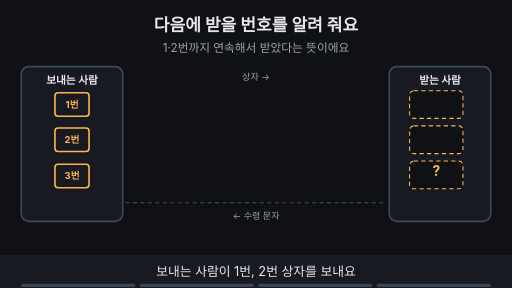
t = 0.00 s
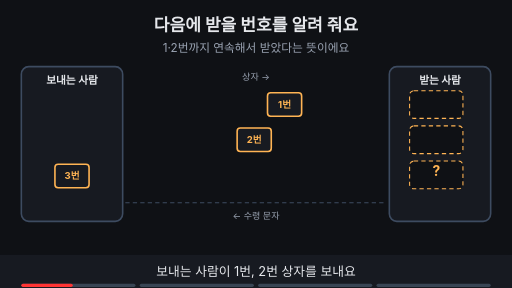
t = 1.69 s
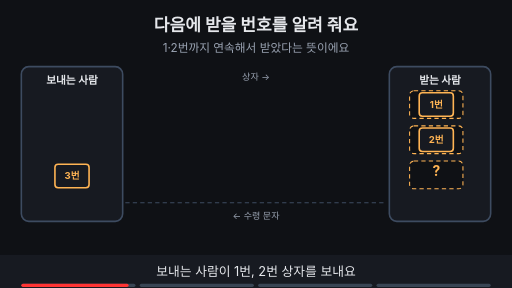
t = 3.53 s
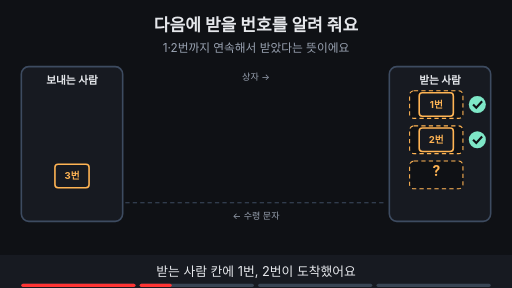
t = 4.80 s
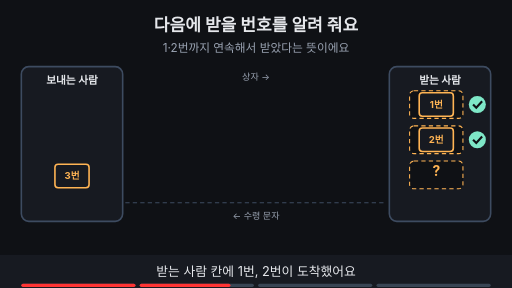
t = 6.73 s
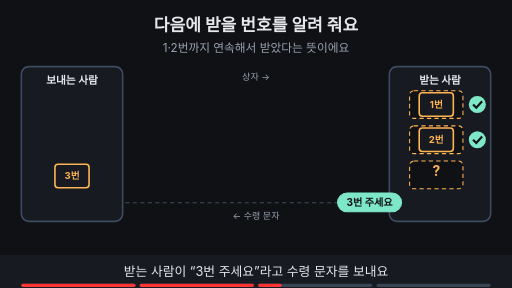
t = 8.27 s

The animated SVG that drew these frames (rendered in a browser with its animation timeline set to each time). Animation: 19 SMIL elements (animate=15,animateTransform=4); frames cover the first 8.27 s, repeats indefinitely.

<svg xmlns="http://www.w3.org/2000/svg" viewBox="0 0 960 540" width="960" height="540" font-family="-apple-system,'Apple SD Gothic Neo','Segoe UI',sans-serif">
<title>다음에 받을 번호를 알려 줘요</title>
<rect width="960" height="540" fill="#0f1115"/>
<text x="480" y="58" text-anchor="middle" font-size="32" font-weight="700" fill="#e6e8ec">다음에 받을 번호를 알려 줘요</text>
<text x="480" y="98" text-anchor="middle" font-size="22" fill="#9aa3b2">1·2번까지 연속해서 받았다는 뜻이에요</text>
<rect x="40" y="125" width="190" height="290" rx="14" fill="#171a21" stroke="#3d4b60" stroke-width="3"/><text x="135" y="158" text-anchor="middle" font-size="20" font-weight="700" fill="#e6e8ec">보내는 사람</text><rect x="730" y="125" width="190" height="290" rx="14" fill="#171a21" stroke="#3d4b60" stroke-width="3"/><text x="825" y="158" text-anchor="middle" font-size="20" font-weight="700" fill="#e6e8ec">받는 사람</text><text x="480" y="150" text-anchor="middle" font-size="17" fill="#9aa3b2">상자 →</text><line x1="235" y1="380" x2="725" y2="380" stroke="#3d4b60" stroke-width="2" stroke-dasharray="8 6"/><text x="480" y="410" text-anchor="middle" font-size="17" fill="#9aa3b2">← 수령 문자</text><rect x="768" y="170" width="100" height="52" rx="8" fill="#0f1115" stroke="#ffb454" stroke-width="2" stroke-dasharray="8 6"/><rect x="768" y="236" width="100" height="52" rx="8" fill="#0f1115" stroke="#ffb454" stroke-width="2" stroke-dasharray="8 6"/><rect x="768" y="302" width="100" height="52" rx="8" fill="#0f1115" stroke="#ffb454" stroke-width="2" stroke-dasharray="8 6"/><text x="818" y="330" text-anchor="middle" font-size="26" font-weight="700" fill="#ffb454">?</text><g opacity="1"><animate attributeName="opacity" values="1;1;0;0" keyTimes="0;0.735;0.750;1" dur="15s" repeatCount="indefinite"/><g transform="translate(135,330)"><rect x="-32" y="-22" width="64" height="44" rx="6" fill="#171a21" stroke="#ffb454" stroke-width="3"/><text x="0.0" y="6.4799999999999995" text-anchor="middle" font-size="18" font-weight="700" fill="#ffb454">3번</text></g></g><g opacity="1"><animate attributeName="opacity" values="1;1;0;0" keyTimes="0;0.235;0.250;1" dur="15s" repeatCount="indefinite"/><g><animateTransform attributeName="transform" type="translate" values="135,196;135,196;818,196;818,196" keyTimes="0.000;0.025;0.175;1.000" dur="15s" repeatCount="indefinite"/><rect x="-32" y="-22" width="64" height="44" rx="6" fill="#171a21" stroke="#ffb454" stroke-width="3"/><text x="0.0" y="6.4799999999999995" text-anchor="middle" font-size="18" font-weight="700" fill="#ffb454">1번</text></g></g><g opacity="1"><animate attributeName="opacity" values="1;1;0;0" keyTimes="0;0.235;0.250;1" dur="15s" repeatCount="indefinite"/><g><animateTransform attributeName="transform" type="translate" values="135,262;135,262;818,262;818,262" keyTimes="0.000;0.025;0.200;1.000" dur="15s" repeatCount="indefinite"/><rect x="-32" y="-22" width="64" height="44" rx="6" fill="#171a21" stroke="#ffb454" stroke-width="3"/><text x="0.0" y="6.4799999999999995" text-anchor="middle" font-size="18" font-weight="700" fill="#ffb454">2번</text></g></g><g opacity="0"><animate attributeName="opacity" values="0;0;1;1" keyTimes="0;0.250;0.265;1" dur="15s" repeatCount="indefinite"/><g transform="translate(818,196)"><rect x="-32" y="-22" width="64" height="44" rx="6" fill="#171a21" stroke="#ffb454" stroke-width="3"/><text x="0.0" y="6.4799999999999995" text-anchor="middle" font-size="18" font-weight="700" fill="#ffb454">1번</text></g><g transform="translate(818,262)"><rect x="-32" y="-22" width="64" height="44" rx="6" fill="#171a21" stroke="#ffb454" stroke-width="3"/><text x="0.0" y="6.4799999999999995" text-anchor="middle" font-size="18" font-weight="700" fill="#ffb454">2번</text></g><circle cx="895" cy="196" r="16" fill="#7ee7c7"/><path d="M887 196 l6 6 l11 -12" fill="none" stroke="#0f1115" stroke-width="4"/><circle cx="895" cy="262" r="16" fill="#7ee7c7"/><path d="M887 262 l6 6 l11 -12" fill="none" stroke="#0f1115" stroke-width="4"/></g><g opacity="0"><animate attributeName="opacity" values="0;0;1;1;0;0" keyTimes="0;0.500;0.515;0.735;0.750;1" dur="15s" repeatCount="indefinite"/><g><animateTransform attributeName="transform" type="translate" values="780,380;780,380;200,380;200,380" keyTimes="0.000;0.525;0.700;1.000" dur="15s" repeatCount="indefinite"/><rect x="-60" y="-18" width="120" height="35" rx="18" fill="#7ee7c7" stroke="#7ee7c7" stroke-width="2"/><text x="0" y="6.84" text-anchor="middle" font-size="19" font-weight="700" fill="#0f1115">3번 주세요</text></g></g><g opacity="0"><animate attributeName="opacity" values="0;0;1;1" keyTimes="0;0.750;0.765;1" dur="15s" repeatCount="indefinite"/><rect x="75" y="362" width="120" height="35" rx="18" fill="#7ee7c7" stroke="#7ee7c7" stroke-width="2"/><text x="135" y="386.84" text-anchor="middle" font-size="19" font-weight="700" fill="#0f1115">3번 주세요</text></g><g opacity="0"><animate attributeName="opacity" values="0;0;1;1" keyTimes="0;0.750;0.765;1" dur="15s" repeatCount="indefinite"/><g><animateTransform attributeName="transform" type="translate" values="135,330;135,330;780,330;780,330" keyTimes="0.000;0.775;0.950;1.000" dur="15s" repeatCount="indefinite"/><rect x="-32" y="-22" width="64" height="44" rx="6" fill="#171a21" stroke="#ffb454" stroke-width="3"/><text x="0.0" y="6.4799999999999995" text-anchor="middle" font-size="18" font-weight="700" fill="#ffb454">3번</text></g></g>
<rect x="0" y="478" width="960" height="62" fill="#171a21"/>
<g opacity="1"><animate attributeName="opacity" values="1;1;0;0" keyTimes="0;0.235;0.250;1" dur="15s" repeatCount="indefinite"/><text x="480" y="518" text-anchor="middle" font-size="24" fill="#e6e8ec">보내는 사람이 1번, 2번 상자를 보내요</text></g>
<g opacity="0"><animate attributeName="opacity" values="0;0;1;1;0;0" keyTimes="0;0.250;0.265;0.485;0.500;1" dur="15s" repeatCount="indefinite"/><text x="480" y="518" text-anchor="middle" font-size="24" fill="#e6e8ec">받는 사람 칸에 1번, 2번이 도착했어요</text></g>
<g opacity="0"><animate attributeName="opacity" values="0;0;1;1;0;0" keyTimes="0;0.500;0.515;0.735;0.750;1" dur="15s" repeatCount="indefinite"/><text x="480" y="518" text-anchor="middle" font-size="24" fill="#e6e8ec">받는 사람이 “3번 주세요”라고 수령 문자를 보내요</text></g>
<g opacity="0"><animate attributeName="opacity" values="0;0;1;1" keyTimes="0;0.750;0.765;1" dur="15s" repeatCount="indefinite"/><text x="480" y="518" text-anchor="middle" font-size="24" fill="#e6e8ec">앞은 받았으니 3번 상자가 출발해요</text></g>

<g aria-label="재생 진행 막대" data-stage-count="4"><g class="progress-segment" data-stage="1"><rect x="40" y="532" width="214" height="6" rx="3" fill="#394554"/><rect x="40" y="532" width="0" height="6" rx="3" fill="#ff3434"><animate attributeName="width" values="0;214;214" keyTimes="0;0.250000;1" dur="15s" repeatCount="indefinite"/></rect></g><g class="progress-segment" data-stage="2"><rect x="262" y="532" width="214" height="6" rx="3" fill="#394554"/><rect x="262" y="532" width="0" height="6" rx="3" fill="#ff3434"><animate attributeName="width" values="0;0;214;214" keyTimes="0;0.250000;0.500000;1" dur="15s" repeatCount="indefinite"/></rect></g><g class="progress-segment" data-stage="3"><rect x="484" y="532" width="214" height="6" rx="3" fill="#394554"/><rect x="484" y="532" width="0" height="6" rx="3" fill="#ff3434"><animate attributeName="width" values="0;0;214;214" keyTimes="0;0.500000;0.750000;1" dur="15s" repeatCount="indefinite"/></rect></g><g class="progress-segment" data-stage="4"><rect x="706" y="532" width="214" height="6" rx="3" fill="#394554"/><rect x="706" y="532" width="0" height="6" rx="3" fill="#ff3434"><animate attributeName="width" values="0;0;214" keyTimes="0;0.750000;1" dur="15s" repeatCount="indefinite"/></rect></g></g></svg>
